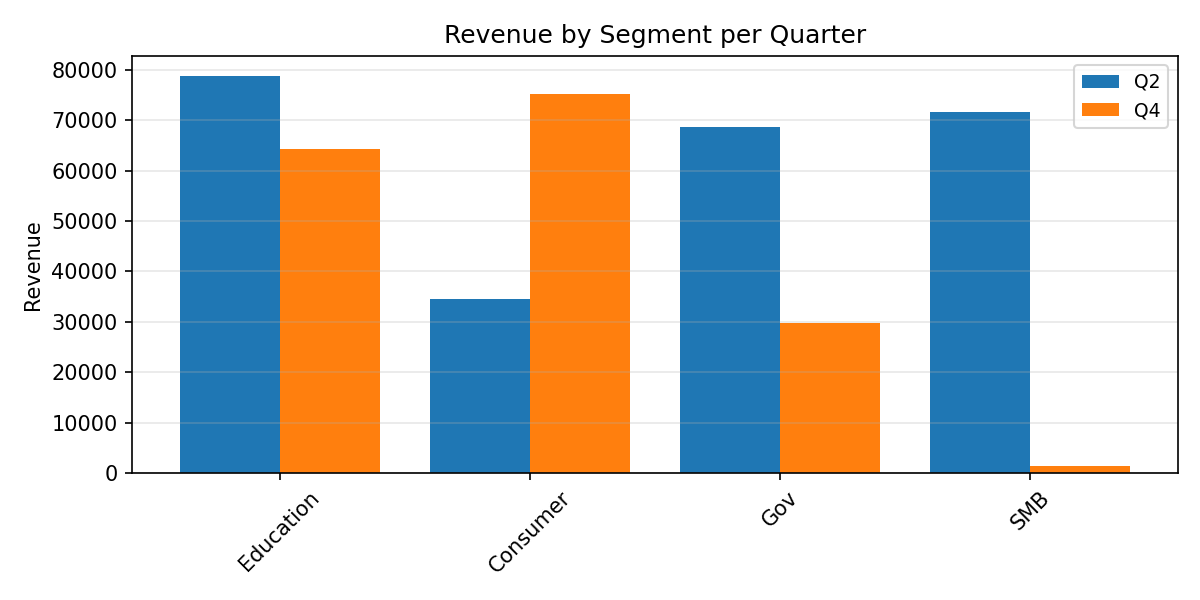

The table this chart was drawn from, first rows:
Category, Q2, Q4
Education, 78805, 64294
Consumer, 34523, 75157
Gov, 68614, 29712
SMB, 71633, 1516
